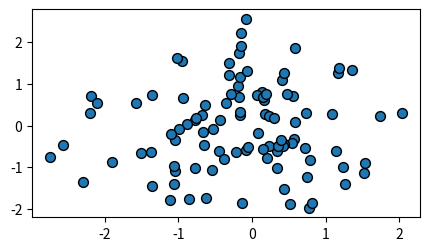

Generate this figure with matplotlib:
import matplotlib.pyplot as plt
import numpy as np

data1, data2, data3, data4 = np.random.randn(4, 100)  # make 4 random data sets

fig, ax = plt.subplots(figsize=(5, 2.7))
ax.scatter(data1, data2, s=50, facecolor='C0', edgecolor='k')



plt.show()
